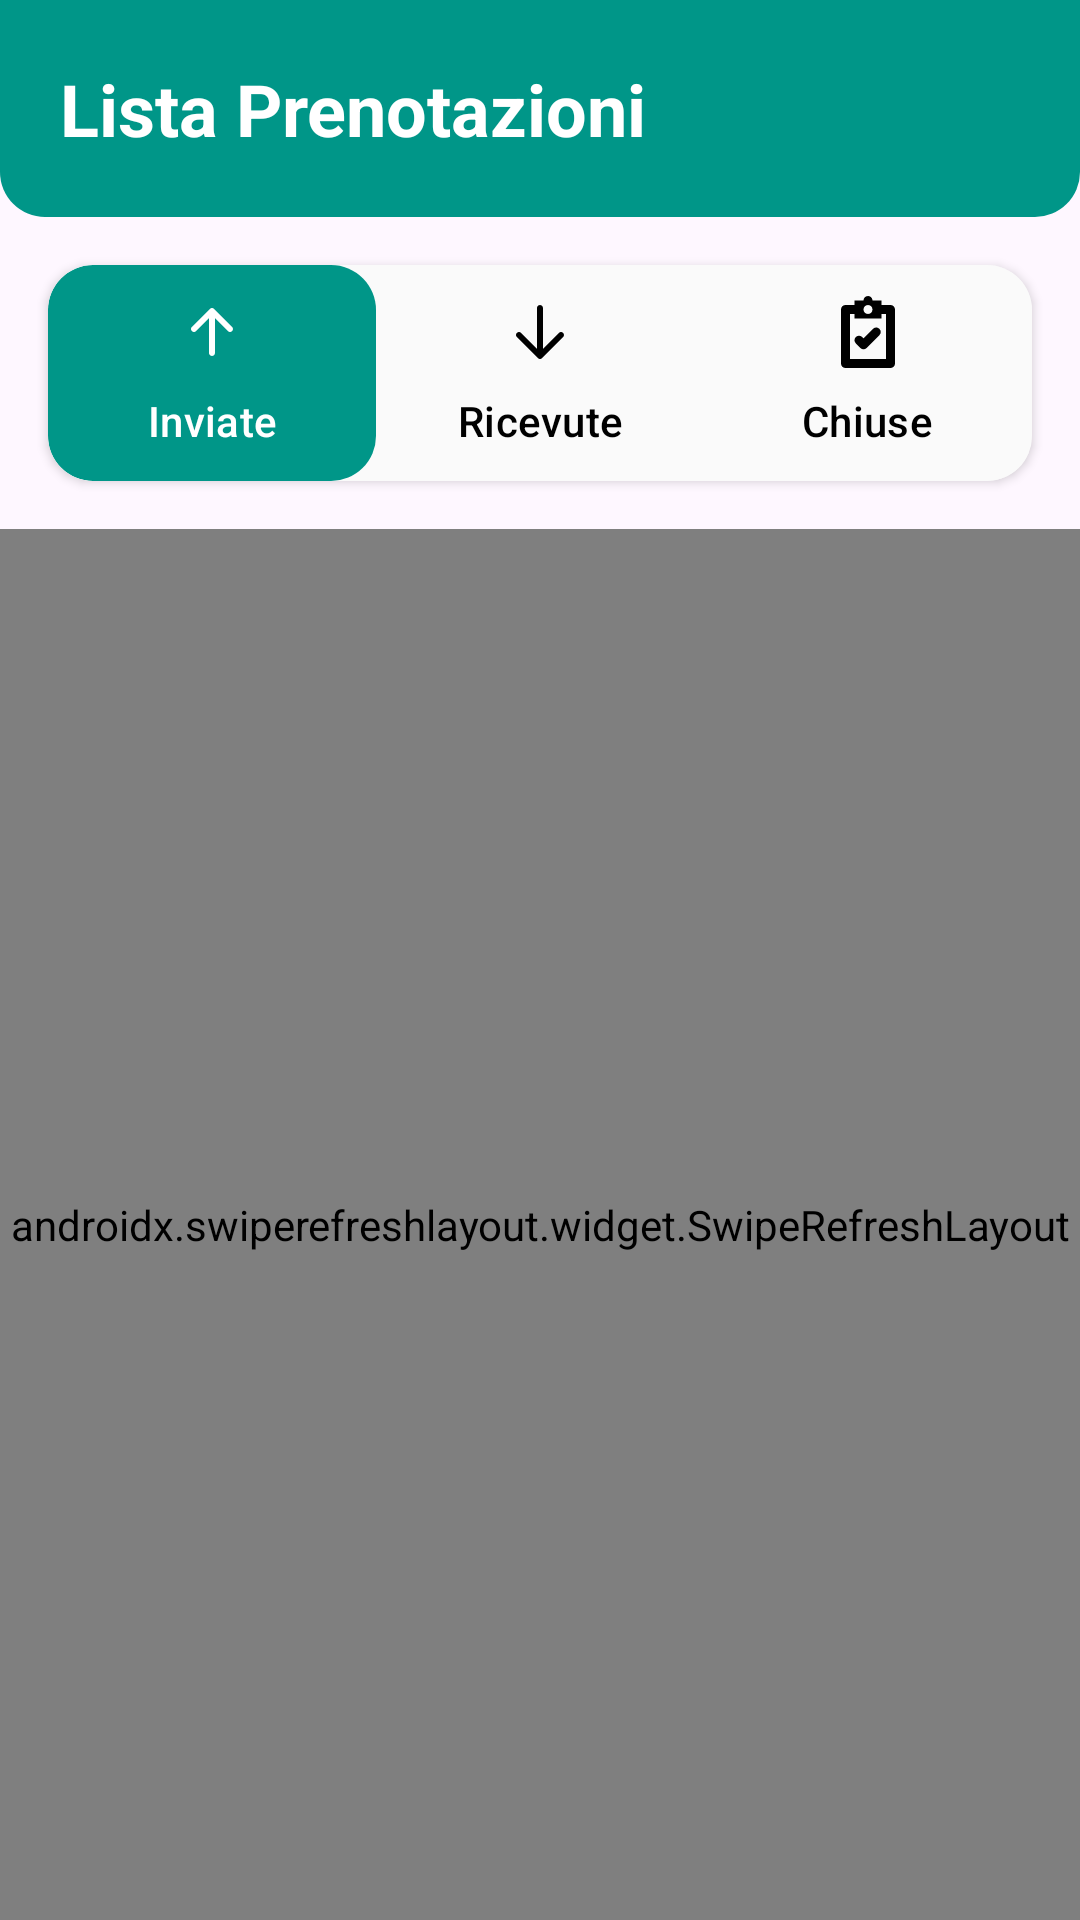

Here is an Android app screen rendered from its layout file. Give the layout XML and the strings, colors and styles it references.
<!-- AndroidManifest.xml: application theme Theme.Verbose -->
<!-- res/layout/fragment_appointments_list.xml -->
<?xml version="1.0" encoding="utf-8"?>

<androidx.constraintlayout.widget.ConstraintLayout xmlns:android="http://schemas.android.com/apk/res/android"
    xmlns:app="http://schemas.android.com/apk/res-auto"
    xmlns:tools="http://schemas.android.com/tools"
    android:id="@+id/ConstraintLayout"
    android:layout_width="match_parent"
    android:layout_height="match_parent"
    tools:context=".ui.mainApp.AppointmentsListFragment">

    <TextView
        android:id="@+id/textViewListaPrenotazioni"
        android:layout_width="0dp"
        android:layout_height="wrap_content"
        android:background="@drawable/rounded_corner"
        android:padding="20dp"
        android:text="@string/tutorings_list"
        android:textColor="@color/white"
        android:textSize="24sp"
        android:textStyle="bold"
        app:layout_constraintEnd_toEndOf="parent"
        app:layout_constraintStart_toStartOf="parent"
        app:layout_constraintTop_toTopOf="parent" />

    <androidx.constraintlayout.widget.Guideline
        android:id="@+id/guideline18"
        android:layout_width="wrap_content"
        android:layout_height="wrap_content"
        android:orientation="vertical"
        app:layout_constraintGuide_begin="16dp" />

    <androidx.constraintlayout.widget.Guideline
        android:id="@+id/guideline19"
        android:layout_width="wrap_content"
        android:layout_height="wrap_content"
        android:orientation="vertical"
        app:layout_constraintGuide_end="16dp" />

    <androidx.constraintlayout.widget.ConstraintLayout
        android:layout_width="0dp"
        android:layout_height="0dp"
        android:layout_marginTop="16dp"
        app:layout_constraintBottom_toBottomOf="parent"
        app:layout_constraintEnd_toEndOf="parent"
        app:layout_constraintStart_toStartOf="parent"
        app:layout_constraintTop_toBottomOf="@+id/toggleButton">

        <TextView
            android:id="@+id/no_appointments_present"
            android:layout_width="wrap_content"
            android:layout_height="wrap_content"
            android:layout_marginTop="180dp"
            android:text="@string/no_appointments"
            android:textSize="24sp"
            android:visibility="gone"
            app:layout_constraintEnd_toEndOf="parent"
            app:layout_constraintHorizontal_bias="0.5"
            app:layout_constraintStart_toStartOf="parent"
            app:layout_constraintTop_toTopOf="parent" />

        <androidx.swiperefreshlayout.widget.SwipeRefreshLayout
            android:id="@+id/appointments_list_refresh_layout"
            android:layout_width="match_parent"
            android:layout_height="match_parent"
            tools:layout_editor_absoluteY="16dp">

            <androidx.recyclerview.widget.RecyclerView
                android:id="@+id/appointments_list_recycler_view"
                android:layout_width="0dp"
                android:layout_height="0dp"
                app:layout_constraintTop_toBottomOf="@id/textViewListaPrenotazioni" />
        </androidx.swiperefreshlayout.widget.SwipeRefreshLayout>
    </androidx.constraintlayout.widget.ConstraintLayout>

    <androidx.cardview.widget.CardView
        android:id="@+id/toggleButton"
        android:layout_width="0dp"
        android:layout_height="wrap_content"
        android:background="@color/background_color"
        android:backgroundTint="@color/background_color"
        app:cardBackgroundColor="@color/background_color"
        app:cardCornerRadius="15dp"
        android:layout_marginTop="16dp"
        app:layout_constraintEnd_toStartOf="@+id/guideline19"
        app:layout_constraintStart_toStartOf="@+id/guideline18"
        app:layout_constraintTop_toBottomOf="@+id/textViewListaPrenotazioni"
        app:strokeColor="@android:color/transparent"
        app:strokeWidth="0dp"
        android:padding="0dp">

        <com.google.android.material.tabs.TabLayout
            android:id="@+id/tabLayout"
            android:layout_width="match_parent"
            android:layout_height="match_parent"
            android:backgroundTint="@color/background_color"
            app:tabIndicator="@drawable/tab_selector"
            app:tabIndicatorFullWidth="true"
            app:tabIndicatorGravity="stretch"
            app:tabIndicatorAnimationMode="linear"
            app:tabMode="fixed"
            app:tabRippleColor="@android:color/transparent"
            app:tabSelectedTextColor="@android:color/white"
            app:tabTextColor="@android:color/black"
            app:tabIconTint="@color/tab_icon_selector"
            android:layout_margin="0dp">

            <com.google.android.material.tabs.TabItem
                android:id="@+id/sent_appointments_btn"
                android:layout_width="wrap_content"
                android:layout_height="wrap_content"
                android:icon="@drawable/arrow_up_svgrepo_com"
                android:text="@string/sent" />

            <com.google.android.material.tabs.TabItem
                android:id="@+id/recv_appointments_btn"
                android:layout_width="wrap_content"
                android:layout_height="wrap_content"
                android:icon="@drawable/down_arrow_svgrepo_com"
                android:text="@string/received" />

            <com.google.android.material.tabs.TabItem
                android:id="@+id/closed_appointments_btn"
                android:layout_width="wrap_content"
                android:layout_height="wrap_content"
                android:icon="@drawable/review_checkmark_svgrepo_com"
                android:text="@string/closed" />

        </com.google.android.material.tabs.TabLayout>

    </androidx.cardview.widget.CardView>



</androidx.constraintlayout.widget.ConstraintLayout>
<!-- resources referenced by this layout -->
<resources>
  <color name="background_color">#FAFAFA</color>
  <color name="white">#FFFFFFFF</color>
  <!-- drawable arrow_up_svgrepo_com (drawable) -->
  <vector xmlns:android="http://schemas.android.com/apk/res/android"
      android:width="24dp"
      android:height="24dp"
      android:viewportWidth="24"
      android:viewportHeight="24">
    <path
        android:pathData="M11.293,4.293C11.683,3.902 12.317,3.902 12.707,4.293L18.707,10.293C19.098,10.683 19.098,11.317 18.707,11.707C18.317,12.098 17.683,12.098 17.293,11.707L13,7.414V19C13,19.552 12.552,20 12,20C11.448,20 11,19.552 11,19V7.414L6.707,11.707C6.317,12.098 5.683,12.098 5.293,11.707C4.902,11.317 4.902,10.683 5.293,10.293L11.293,4.293Z"
        android:fillColor="#FFFFFF"
        android:fillType="evenOdd"/>
  </vector>
  <!-- drawable down_arrow_svgrepo_com (drawable) -->
  <vector xmlns:android="http://schemas.android.com/apk/res/android"
      android:width="24dp"
      android:height="24dp"
      android:viewportWidth="24"
      android:viewportHeight="24">
    <path
        android:pathData="M12,3C12.552,3 13,3.448 13,4V17.586L18.293,12.293C18.683,11.902 19.317,11.902 19.707,12.293C20.098,12.683 20.098,13.317 19.707,13.707L12.707,20.707C12.317,21.098 11.683,21.098 11.293,20.707L4.293,13.707C3.902,13.317 3.902,12.683 4.293,12.293C4.683,11.902 5.317,11.902 5.707,12.293L11,17.586V4C11,3.448 11.448,3 12,3Z"
        android:fillColor="#FFFFFF"
        android:fillType="evenOdd"/>
  </vector>
  <!-- drawable rounded_corner (drawable) -->
  <?xml version="1.0" encoding="utf-8"?>
  
  <shape xmlns:android="http://schemas.android.com/apk/res/android" >
      <stroke
          android:width="0dp"
          android:color="@color/white" />
  
      <solid android:color="@color/verbose_logo_background" />
  
      <padding
          android:left="1dp"
          android:right="1dp"
          android:bottom="1dp"
          android:top="1dp" />
  
      <corners
          android:bottomLeftRadius="15dp"
          android:bottomRightRadius="15dp"
          />
  </shape>
  <!-- drawable tab_selector (drawable) -->
  <?xml version="1.0" encoding="utf-8"?>
  
  <selector xmlns:android="http://schemas.android.com/apk/res/android">
      <item
          android:state_selected="true"
          android:drawable="@drawable/tab_selected_bg" />
      <item
          android:drawable="@drawable/tab_unselected_bg" />
  </selector>
  <string name="closed">Chiuse</string>
  <string name="no_appointments">Nessun appuntamento presente</string>
  <string name="received">Ricevute</string>
  <string name="sent">Inviate</string>
  <string name="tutorings_list">Lista Prenotazioni</string>
  <style name="Theme.Verbose" parent="Base.Theme.Verbose" />
  <color name="verbose_logo_background">#009688</color>
  <!-- drawable tab_selected_bg (drawable) -->
  <?xml version="1.0" encoding="utf-8"?>
  
  <shape xmlns:android="http://schemas.android.com/apk/res/android" >
      <stroke
          android:width="0dp"
          android:color="@color/white" />
  
      <solid android:color="@color/verbose_logo_background" />
  
      <padding
          android:left="1dp"
          android:right="1dp"
          android:bottom="1dp"
          android:top="1dp" />
  
      <corners android:radius="15dp" />
  </shape>
  <!-- drawable tab_unselected_bg (drawable) -->
  <?xml version="1.0" encoding="utf-8"?>
  
  <shape xmlns:android="http://schemas.android.com/apk/res/android" >
      <stroke
          android:width="0dp"
          android:color="@color/black" />
  
      <solid android:color="@color/background_color" />
  
      <padding
          android:left="1dp"
          android:right="1dp"
          android:bottom="1dp"
          android:top="1dp" />
  
      <corners
          android:topLeftRadius="15dp"
          android:topRightRadius="15dp"
          android:bottomLeftRadius="15dp"
          android:bottomRightRadius="15dp"
          />
  </shape>
  <color name="black">#FF000000</color>
  <color name="verbose_nav_icon">#333333</color>
  <color name="verbose_ripple">#4DB6AC</color>
</resources>
